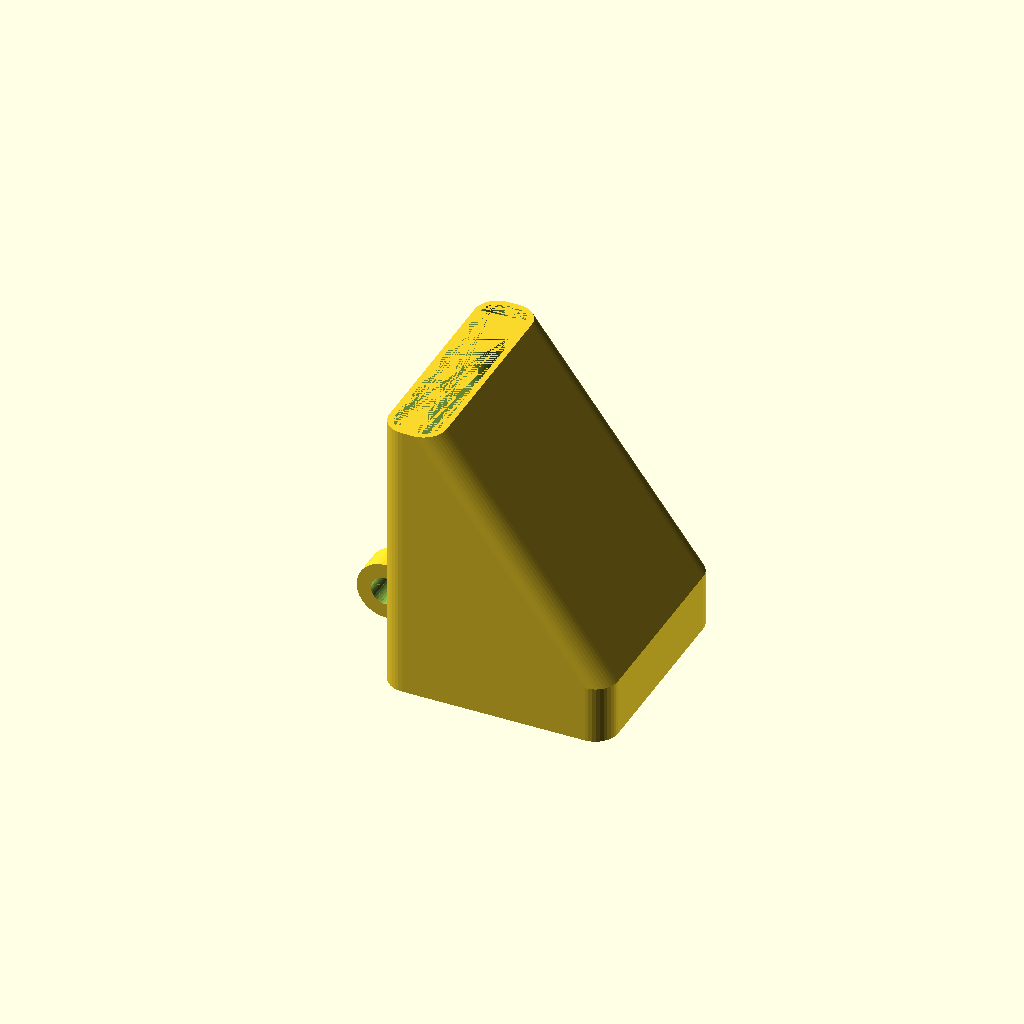
Cell 1: rendered with the file's own defaults.
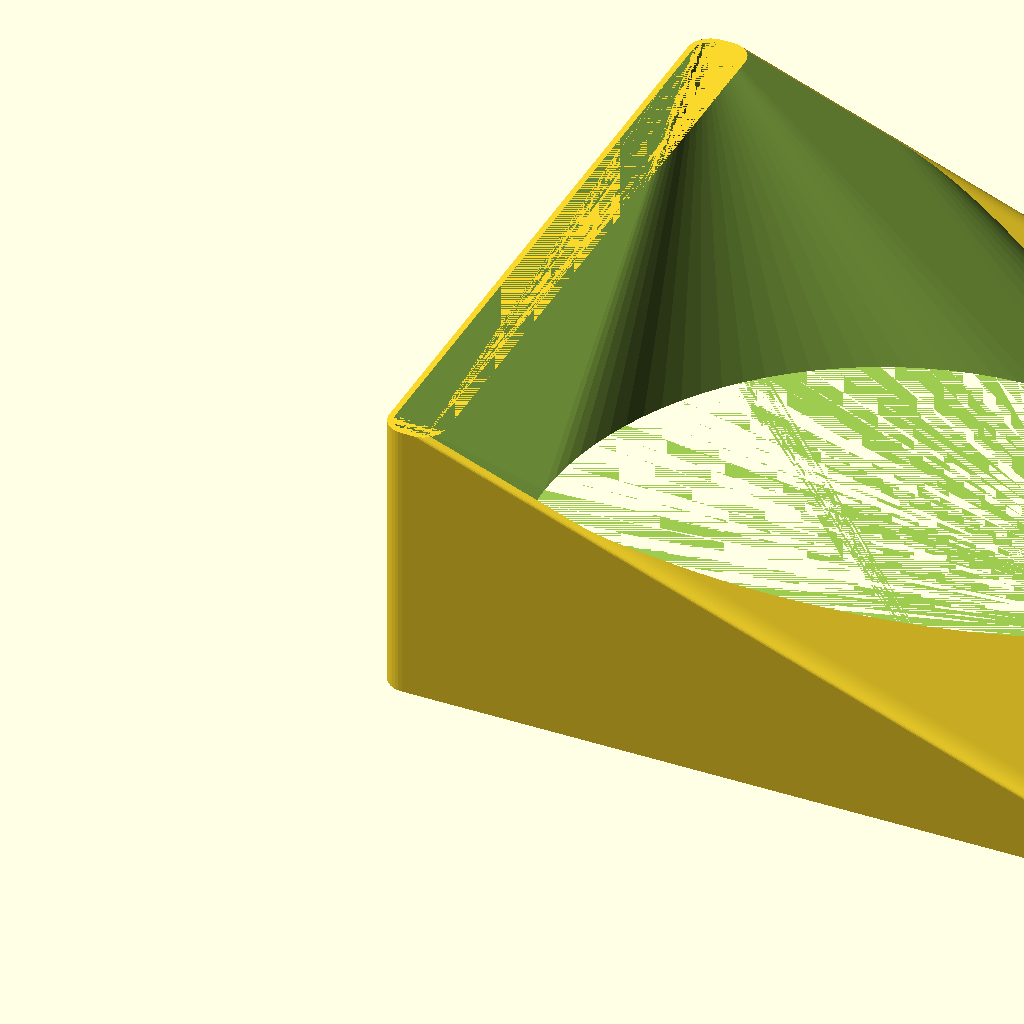
Cell 2: the same model with fan_size = 120.
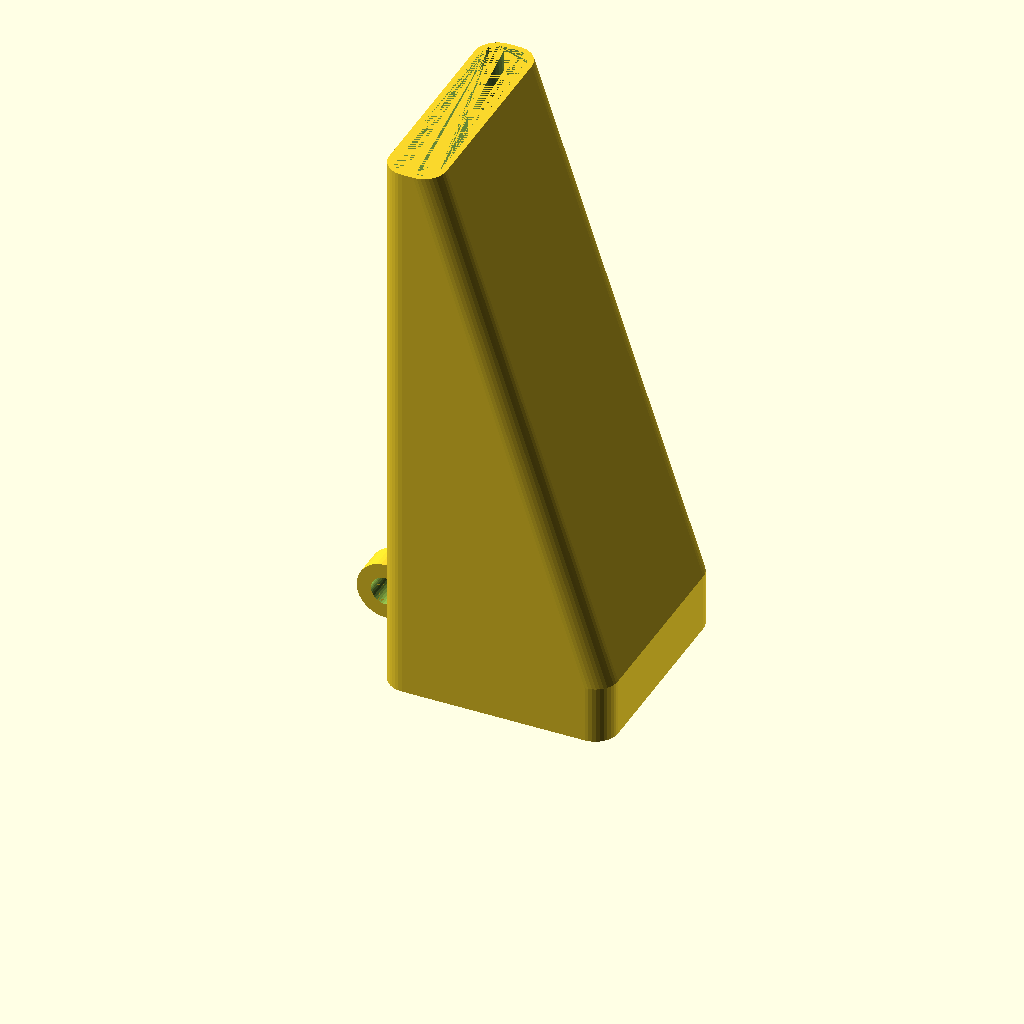
Cell 3: the same model with channel_len = 100.
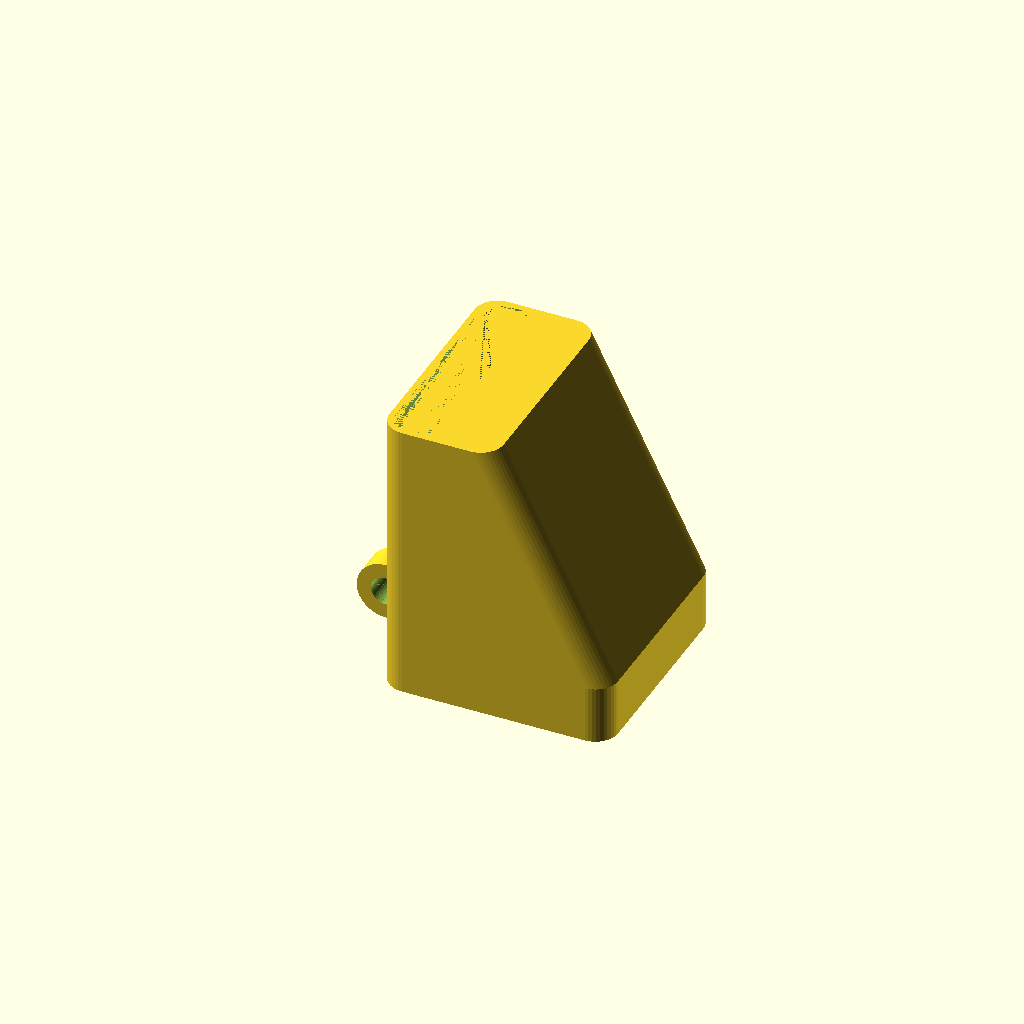
Cell 4: the same model with channel_open = 20.
All cells are drawn from one camera (rotation 55°, 0°, 25°, orthographic, colour scheme Cornfield), so only the parameter changes between them.
The OpenSCAD source (attic/Downloads/FanDuct_2/FanDuct_2.scad):
use <salvador_richter_primitives.scad>

//all();
//holder_simple();
//holder_clamp();
//fan_mount();
fan_duct();

fan_size      = 40; // [30:10:120]
fan_drill_dist= 32.5; // [30:0.5:120]
fan_drill     =  3; // [2:0.1:6]
channel_len   = 50; // [30:1:100]
channel_open  = 10; // [2:1:20]
channel_wall  =  1; // [0.4:0.1:2]
channel_shift = 10; // [0:1:60]
channel_round =  4; // [2:1:10]

fan_mount_len    = 7; // [5:1:15]
fan_mount_offset = 0; // [0:1:30]

holder_height = 10.1; // [10:1:30]
holder_wall   =  5.0; // [3.5:0.5:8]

holder_simple_drill           =  3.5; // [2:0.1:5]
holder_simple_drill_distance  = 23;   // [15:1:50]

holder_clamp_width = 40; // [20:1:60]
holder_clamp_len   = 15; // [10:1:30]
holder_clamp_gap   =  3; // [1:0.1:5]
holder_clamp_drill =  3; // [2:0.1:6]

selector = "all"; // [all,holder simple,holder clamp,fan duct]

module all()
{
    if(selector == "all" || selector == "fan duct")
        fan_duct();
    if(selector == "all" || selector == "holder simple")
        translate([-25,0,0]) mirror([1,0,0]) holder_simple();
    if(selector == "all" || selector == "holder clamp")
        translate([-45,0,0]) mirror([1,0,0]) holder_clamp();
}

module fan_mount()
{
    $fn=40;
    difference()
    {
        hull()
        {
            translate([-fan_mount_len,-holder_wall/2,0]) 
                cube([fan_mount_len,holder_wall,holder_height]);
            translate([-fan_mount_len,0,holder_height/2+fan_mount_offset]) 
                rotate([90,0,0]) 
                   cylinder(d=holder_height, h=holder_wall, center=true);
        }
        translate([-fan_mount_len,0,holder_height/2+fan_mount_offset]) 
            rotate([90,0,0]) 
                cylinder(d=holder_height/2, h=holder_wall+0.01, center=true);
    }
}

module fan_duct()
{
    difference()
    {
        union()
        {
            fan_duct_channel();
            translate([0,fan_size/2,0]) fan_mount();
        }
        fan_duct_drills();
    }
}

module holder_simple()
{
    $fn=40;
    
    translate([0,(holder_simple_drill_distance+10)/2,0]) fan_mount();
    difference()
    {
        // base plate
        cube([holder_wall,holder_simple_drill_distance+10,holder_height]);
        // drills inkl counter sunk
        // drill
        translate([0,5,holder_height/2]) rotate([0,90,0]) 
            cylinder(d=holder_simple_drill, h=holder_wall);
        // counter sunk
        translate([0,5,holder_height/2]) rotate([0,90,0]) 
            cylinder(d1=2*holder_simple_drill, d2=0, h=2*holder_simple_drill);
        // drill 
        translate([0,holder_simple_drill_distance+5,holder_height/2]) 
            rotate([0,90,0]) cylinder(d=holder_simple_drill, h=holder_wall);
        // counter sunk
        translate([0,holder_simple_drill_distance+5,holder_height/2]) 
            rotate([0,90,0]) cylinder(d1=2*holder_simple_drill, d2=0, h=2*holder_simple_drill);
    }
}

module holder_clamp()
{
    translate([0,holder_clamp_width/2,0]) fan_mount();
    clamp();
}

module clamp()
{
    $fn=20;
    
    difference()
    {
        // connector and clamp
        hull()
        {
            translate([0,(holder_clamp_width-holder_wall)/2,0]) 
                cube([holder_wall,holder_wall,holder_height]);
            translate([holder_wall,0,0]) 
                cube([holder_clamp_len,holder_clamp_width,holder_height]);
        }
        // clamp cut
        translate([holder_wall+1,0,(holder_height-holder_clamp_gap)/2]) 
            cube([holder_clamp_len-1,holder_clamp_width,holder_clamp_gap]);
        // drills
        translate([holder_wall+holder_clamp_len-5,holder_clamp_width/2,0]) 
            cylinder(d=holder_clamp_drill, h=holder_height/2);
        translate([holder_wall+holder_clamp_len-5,holder_clamp_width/2,holder_height/2]) 
            cylinder(d=holder_clamp_drill+0.5, h=holder_height/2);
    }
}

module fan_duct_drills()
{
    s1 = (fan_size-fan_drill_dist)/2;
    s2 = (fan_size-fan_drill_dist)/2+fan_drill_dist;
    $fn=20;
    
    // drills
    translate([s1,s1,0]) cylinder(d=fan_drill, h=holder_height);
    translate([s1,s2,0]) cylinder(d=fan_drill, h=holder_height);
    translate([s2,s1,0]) cylinder(d=fan_drill, h=holder_height);
    translate([s2,s2,0]) cylinder(d=fan_drill, h=holder_height);
}

module fan_duct_channel()
{
    $fn=40;
    
    difference()
    {
        // outer channel
        hull()
         {
            rounded_cube([fan_size,fan_size,holder_height], rCorner=channel_round, dimensions=2);
            translate([0,0,channel_len]) 
                rotate([0,0,0]) 
            hollow_rounded_cube([channel_open, fan_size,0.01], channel_round, channel_wall, lid=false, bottom=false);
        }
        
        // inner channel
        hull()
        {
            translate([fan_size/2,fan_size/2,0])
                cylinder(r=fan_size/2-channel_wall, h=holder_height, $fn=100);
            translate([channel_wall,channel_wall,channel_len]) 
                rotate([0,0,0]) 
            hollow_rounded_cube([fan_size/4-2*channel_wall, fan_size-2*channel_wall,0.01], channel_round-channel_wall, channel_wall, lid=false, bottom=false);
        }
    }
}
Parameter table extracted from the source (name, type, default, range or options):
fan_size: number, default 40, range 30 to 120, step 10
fan_drill_dist: number, default 32.5, range 30 to 120, step 0.5
fan_drill: number, default 3, range 2 to 6, step 0.1
channel_len: number, default 50, range 30 to 100, step 1
channel_open: number, default 10, range 2 to 20, step 1
channel_wall: number, default 1, range 0.4 to 2, step 0.1
channel_shift: number, default 10, range 0 to 60, step 1
channel_round: number, default 4, range 2 to 10, step 1
fan_mount_len: number, default 7, range 5 to 15, step 1
fan_mount_offset: number, default 0, range 0 to 30, step 1
holder_height: number, default 10.1, range 10 to 30, step 1
holder_wall: number, default 5, range 3.5 to 8, step 0.5
holder_simple_drill: number, default 3.5, range 2 to 5, step 0.1
holder_simple_drill_distance: number, default 23, range 15 to 50, step 1
holder_clamp_width: number, default 40, range 20 to 60, step 1
holder_clamp_len: number, default 15, range 10 to 30, step 1
holder_clamp_gap: number, default 3, range 1 to 5, step 0.1
holder_clamp_drill: number, default 3, range 2 to 6, step 0.1
selector: string, default "all", options "all", "holder simple", "holder clamp", "fan duct"
